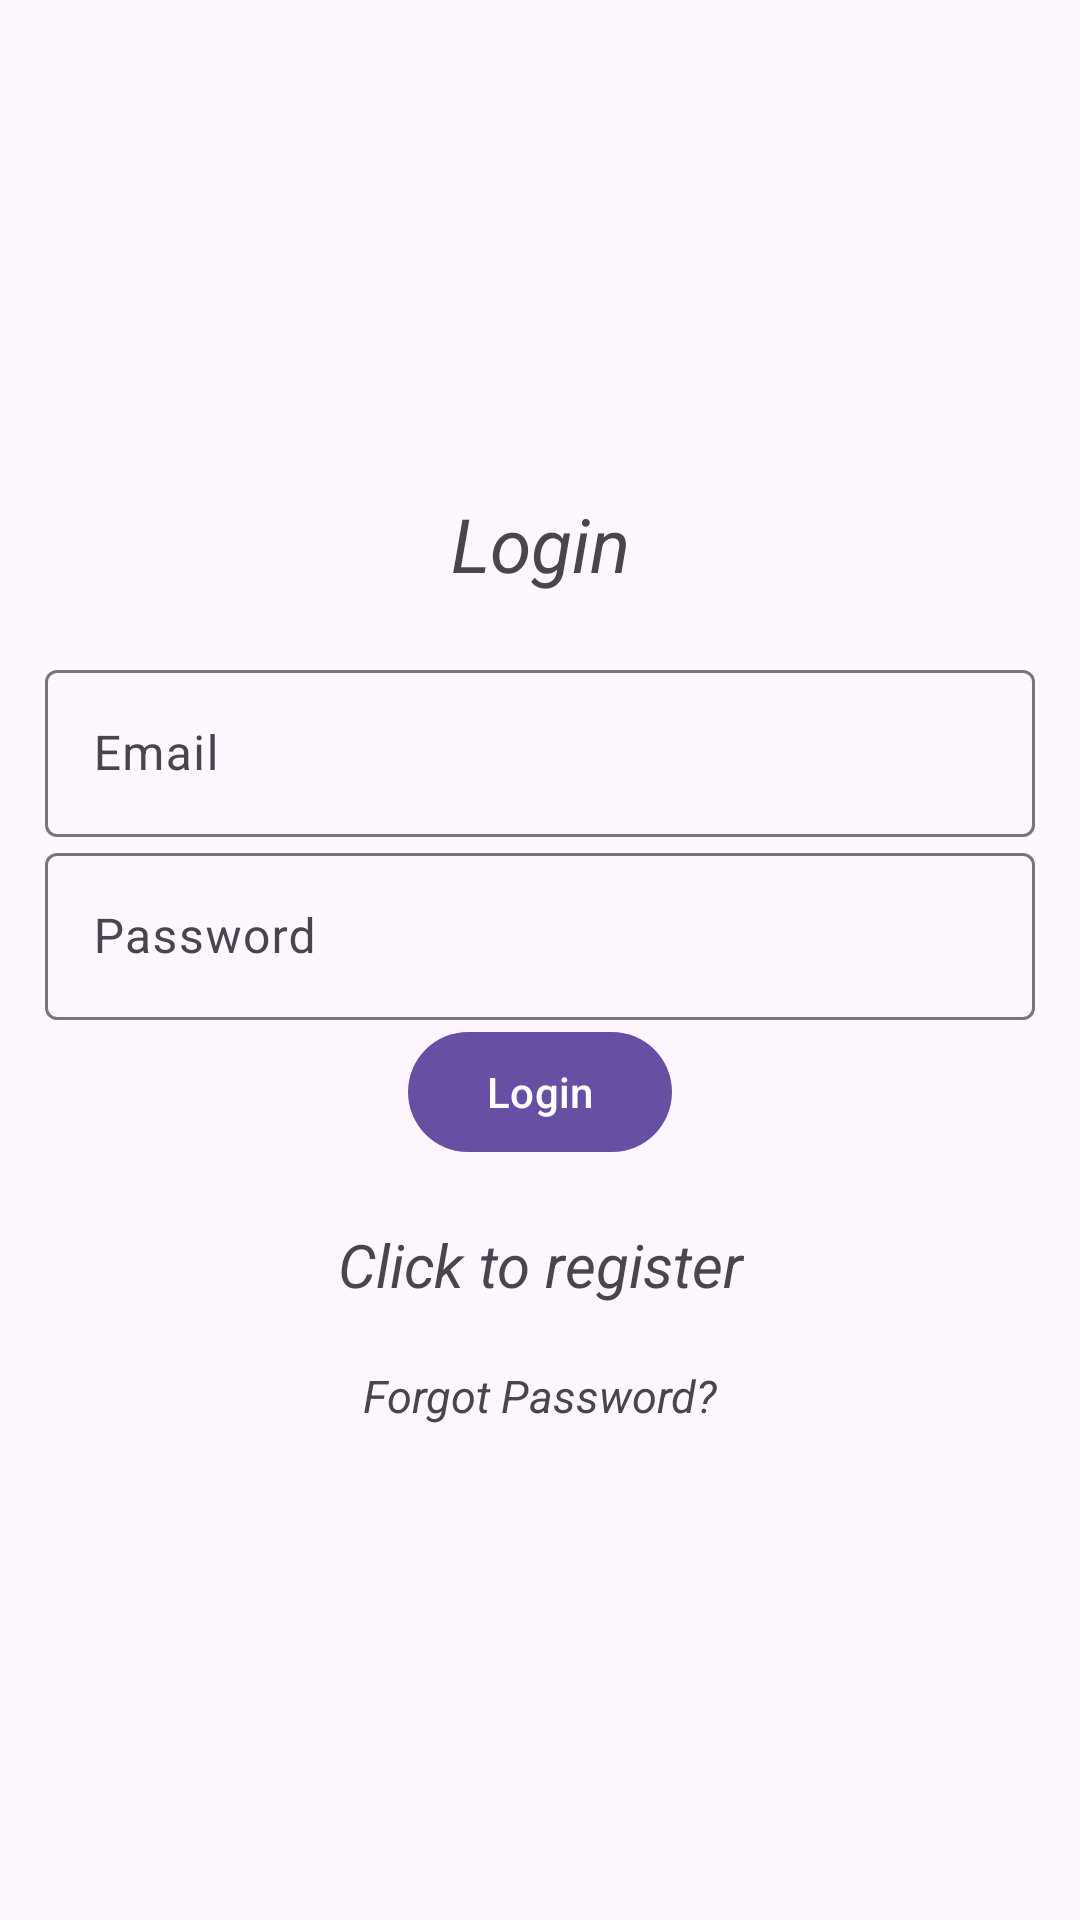

Produce the Android XML layout that renders to this screen, including the resource entries it uses.
<!-- AndroidManifest.xml: application theme Theme.Material3.Light -->
<!-- res/layout/activity_login.xml -->
<?xml version="1.0" encoding="utf-8"?>
<LinearLayout xmlns:android="http://schemas.android.com/apk/res/android"
    xmlns:tools="http://schemas.android.com/tools"
    android:layout_width="match_parent"
    android:layout_height="match_parent"
    android:gravity="center"
    android:orientation="vertical"
    android:padding="15dp"
    tools:context=".Login">

    <TextView
        android:layout_width="match_parent"
        android:layout_height="wrap_content"
        android:layout_marginBottom="20dp"
        android:gravity="center"
        android:text="@string/login"
        android:textSize="25sp"
        android:textStyle="italic" />

    <com.google.android.material.textfield.TextInputLayout
        android:layout_width="match_parent"
        android:layout_height="wrap_content">

        <com.google.android.material.textfield.TextInputEditText
            android:id="@+id/email"
            android:layout_width="match_parent"
            android:layout_height="wrap_content"
            android:hint="@string/_email" />
    </com.google.android.material.textfield.TextInputLayout>

    <com.google.android.material.textfield.TextInputLayout
        android:layout_width="match_parent"
        android:layout_height="wrap_content">

        <com.google.android.material.textfield.TextInputEditText
            android:id="@+id/password"
            android:layout_width="match_parent"
            android:layout_height="wrap_content"
            android:hint="@string/password" />

    </com.google.android.material.textfield.TextInputLayout>

    <ProgressBar
        android:id="@+id/progressBar"
        android:layout_width="wrap_content"
        android:layout_height="wrap_content"
        android:visibility="gone" />

    <Button
        android:id="@+id/btn_login"
        android:layout_width="wrap_content"
        android:layout_height="wrap_content"
        android:text="@string/login" />

    <TextView
        android:id="@+id/registerNow"
        android:layout_width="match_parent"
        android:layout_height="wrap_content"
        android:layout_marginTop="20dp"
        android:gravity="center"
        android:text="@string/click_to_register"
        android:textSize="20sp"
        android:textStyle="italic" />

    <TextView
        android:id="@+id/forgotPassword"
        android:layout_width="match_parent"
        android:layout_height="wrap_content"
        android:layout_marginTop="20dp"
        android:gravity="center"
        android:text="@string/forgot_password"
        android:textSize="15sp"
        android:textStyle="italic" />


</LinearLayout>
<!-- resources referenced by this layout -->
<resources>
  <string name="_email">Email</string>
  <string name="click_to_register">Click to register</string>
  <string name="forgot_password">Forgot Password?</string>
  <string name="login">Login</string>
  <string name="password">Password</string>
</resources>
